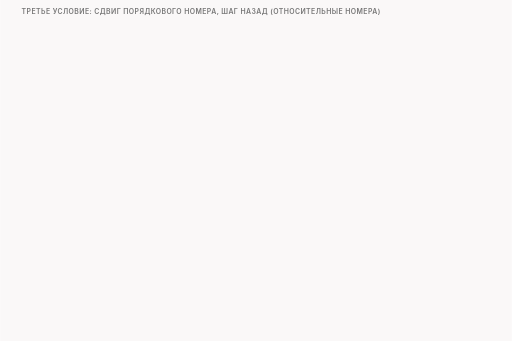
t = 0.00 s
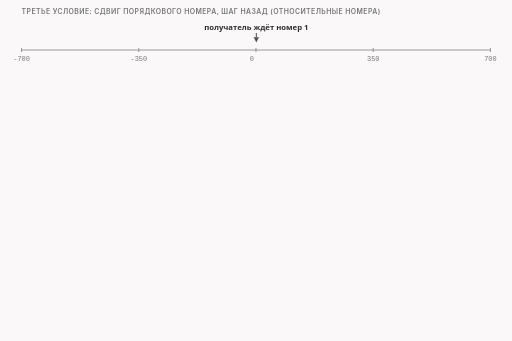
t = 1.60 s
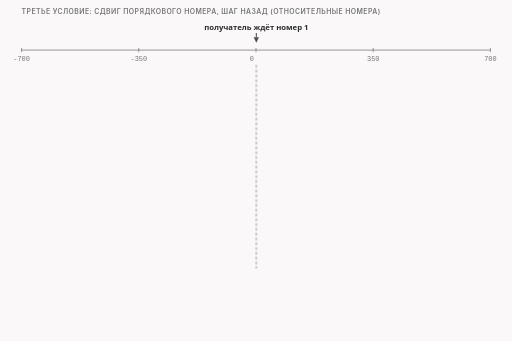
t = 3.40 s
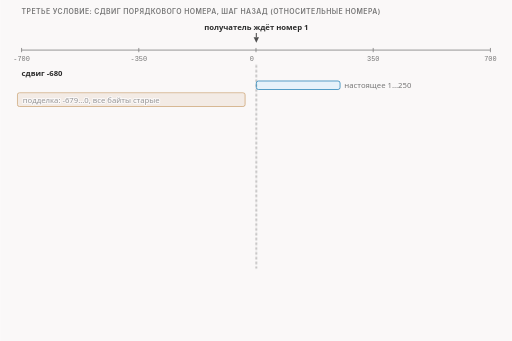
t = 5.05 s
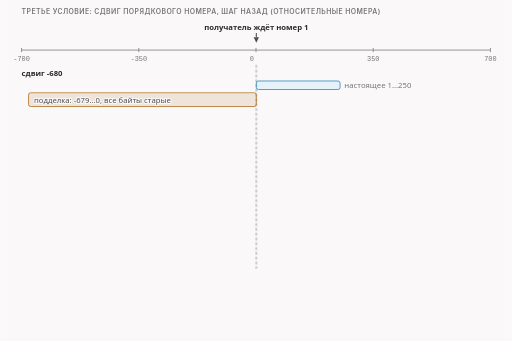
t = 6.60 s
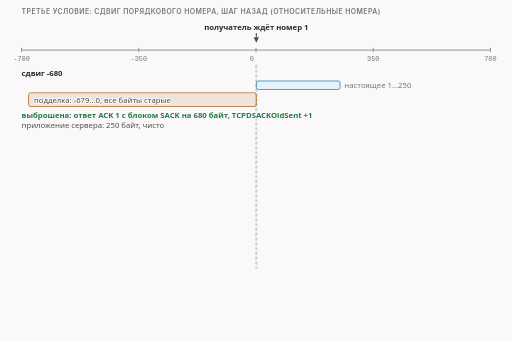
t = 8.05 s

The animated SVG that drew these frames (rendered in a browser with its animation timeline set to each time). Animation: 14 CSS @keyframes rules; frames cover the first 8.05 s, repeats indefinitely.

<svg xmlns="http://www.w3.org/2000/svg" class="v07-s16-backward-shifts-tape" viewBox="0 0 960 640" width="960" height="640" role="img" aria-labelledby="v07-s16-backward-shifts-tape-t v07-s16-backward-shifts-tape-d">
<title id="v07-s16-backward-shifts-tape-t">Сдвиг номера назад на ленте номеров</title>
<desc id="v07-s16-backward-shifts-tape-d">Сдвиг порядкового номера назад на ленте относительных номеров: подделка в 680 байт при сдвиге -680 занимает номера от -679 до 0 и вся лежит в прошлом, получатель выбросил её и ответил блоком SACK на 680 байт, при -679 её последний байт попадает на ожидаемый байт 1 и получатель его принял, при -1 принято 679 новых байт и клиент завис, поэтому подделка должна лежать целиком в прошлом, то есть сдвиг не больше минус её длины.</desc>
<style>.v07-s16-backward-shifts-tape{--fg:var(--dark,#2b2b2b);--fg2:var(--darkgray,#4e4e4e);--mute:var(--gray,#767676);--line:var(--lightgray,#d4d4d4);--acc:var(--secondary,#1f7fb5);--tint:var(--highlight,rgba(178,225,255,.28));--bg:var(--light,#faf8f8);--rej:#c4372b;--rejt:rgba(196,55,43,.10);--ok:#237a4b;--okt:rgba(35,122,75,.11);--amb:#a8610a;--ambt:rgba(168,97,10,.13)}
@media (prefers-color-scheme:dark){.v07-s16-backward-shifts-tape{--fg:var(--dark,#ebebec);--fg2:var(--darkgray,#d4d4d4);--mute:var(--gray,#9a9a9a);--line:var(--lightgray,#4a474a);--acc:var(--secondary,#b2e1ff);--tint:var(--highlight,rgba(178,225,255,.14));--bg:var(--light,#161618);--rej:#ff8f80;--rejt:rgba(255,143,128,.14);--ok:#7fd9a1;--okt:rgba(127,217,161,.13);--amb:#f0b866;--ambt:rgba(240,184,102,.14)}}
.v07-s16-backward-shifts-tape .bg{fill:var(--bg)}
.v07-s16-backward-shifts-tape text{font-family:var(--bodyFont,'Source Sans 3'),system-ui,-apple-system,'Segoe UI',Roboto,sans-serif;font-size:16px;fill:var(--fg2);paint-order:stroke;stroke:var(--bg);stroke-width:4px;stroke-linejoin:round}
.v07-s16-backward-shifts-tape .tk{font-weight:600;fill:var(--fg)}
.v07-s16-backward-shifts-tape .sm{font-size:14.5px}
.v07-s16-backward-shifts-tape .m{font-family:var(--codeFont,'JetBrains Mono'),ui-monospace,'Cascadia Code',Consolas,monospace;font-size:14.5px}
.v07-s16-backward-shifts-tape .mk{font-family:var(--codeFont,'JetBrains Mono'),ui-monospace,'Cascadia Code',Consolas,monospace;font-size:14.5px;font-weight:600;fill:var(--fg)}
.v07-s16-backward-shifts-tape .hx{font-family:var(--codeFont,'JetBrains Mono'),ui-monospace,'Cascadia Code',Consolas,monospace;font-size:14px;font-weight:600;fill:var(--fg);stroke:none}
.v07-s16-backward-shifts-tape .ix{font-family:var(--codeFont,'JetBrains Mono'),ui-monospace,'Cascadia Code',Consolas,monospace;font-size:13px;fill:var(--mute);stroke:none}
.v07-s16-backward-shifts-tape .ml{font-family:var(--codeFont,'JetBrains Mono'),ui-monospace,'Cascadia Code',Consolas,monospace;font-size:17px;font-weight:600;fill:var(--fg)}
.v07-s16-backward-shifts-tape .cap{font-family:var(--headerFont,Inter),system-ui,-apple-system,'Segoe UI',Roboto,sans-serif;font-size:13px;font-weight:600;letter-spacing:.06em;text-transform:uppercase;fill:var(--mute)}
.v07-s16-backward-shifts-tape .mu{fill:var(--mute)}.v07-s16-backward-shifts-tape .fg{fill:var(--fg)}.v07-s16-backward-shifts-tape .acc{fill:var(--acc)}.v07-s16-backward-shifts-tape .rej{fill:var(--rej)}.v07-s16-backward-shifts-tape .ok{fill:var(--ok)}.v07-s16-backward-shifts-tape .amb{fill:var(--amb)}
.v07-s16-backward-shifts-tape .c{text-anchor:middle}.v07-s16-backward-shifts-tape .r{text-anchor:end}.v07-s16-backward-shifts-tape .ns{stroke:none}
.v07-s16-backward-shifts-tape .bx{fill:var(--bg);stroke:var(--line);stroke-width:1.4}
.v07-s16-backward-shifts-tape .bxs{fill:var(--bg);stroke:var(--mute);stroke-width:1.4}
.v07-s16-backward-shifts-tape .bxa{fill:var(--tint);stroke:var(--acc);stroke-width:1.4}
.v07-s16-backward-shifts-tape .bxr{fill:var(--rejt);stroke:var(--rej);stroke-width:1.4}
.v07-s16-backward-shifts-tape .bxo{fill:var(--okt);stroke:var(--ok);stroke-width:1.4}
.v07-s16-backward-shifts-tape .bxb{fill:var(--ambt);stroke:var(--amb);stroke-width:1.4}
.v07-s16-backward-shifts-tape .pl{fill:var(--bg);stroke:var(--fg);stroke-width:1.6}
.v07-s16-backward-shifts-tape .fs{fill:var(--mute);fill-opacity:.22;stroke:none}
.v07-s16-backward-shifts-tape .bxn{fill:none;stroke:var(--fg);stroke-width:2}
.v07-s16-backward-shifts-tape .bxrd{fill:none;stroke:var(--rej);stroke-width:2.4;stroke-dasharray:6 4}
.v07-s16-backward-shifts-tape .bxd{fill:none;stroke:var(--mute);stroke-width:1.3;stroke-dasharray:5 4}
.v07-s16-backward-shifts-tape .fa{fill:var(--tint);stroke:none}.v07-s16-backward-shifts-tape .fr{fill:var(--rejt);stroke:none}.v07-s16-backward-shifts-tape .fb{fill:var(--ambt);stroke:none}.v07-s16-backward-shifts-tape .fo{fill:var(--okt);stroke:none}
.v07-s16-backward-shifts-tape .lm{fill:none;stroke:var(--mute);stroke-width:1.4}
.v07-s16-backward-shifts-tape .lmd{fill:none;stroke:var(--mute);stroke-width:1.4;stroke-dasharray:5 4}
.v07-s16-backward-shifts-tape .la{fill:none;stroke:var(--acc);stroke-width:2}
.v07-s16-backward-shifts-tape .lf{fill:none;stroke:var(--fg2);stroke-width:2}
.v07-s16-backward-shifts-tape .lr{fill:none;stroke:var(--rej);stroke-width:2.4}
.v07-s16-backward-shifts-tape .lcut{fill:none;stroke:var(--rej);stroke-width:1.8;stroke-dasharray:6 4}
.v07-s16-backward-shifts-tape .lb{fill:none;stroke:var(--amb);stroke-width:2}
.v07-s16-backward-shifts-tape .lo{fill:none;stroke:var(--ok);stroke-width:2.4}
.v07-s16-backward-shifts-tape .hf{fill:var(--fg2)}.v07-s16-backward-shifts-tape .ha{fill:var(--acc)}.v07-s16-backward-shifts-tape .hr{fill:var(--rej)}.v07-s16-backward-shifts-tape .hm{fill:var(--mute)}.v07-s16-backward-shifts-tape .hb{fill:var(--amb)}
.v07-s16-backward-shifts-tape .fun{fill:var(--tint);stroke:var(--acc);stroke-width:1;stroke-opacity:.55}
.v07-s16-backward-shifts-tape .a{animation-duration:34s;animation-timing-function:cubic-bezier(.3,.6,.25,1);animation-iteration-count:infinite;animation-fill-mode:both}
@media (prefers-reduced-motion:reduce){.v07-s16-backward-shifts-tape .a{animation:none}.v07-s16-backward-shifts-tape .tr{display:none}}.v07-s16-backward-shifts-tape .bn{font-size:36px;font-weight:700;fill:var(--fg);stroke:none}.v07-s16-backward-shifts-tape .lg{font-size:19px;font-weight:600;fill:var(--fg)}.v07-s16-backward-shifts-tape .mn{font-family:var(--codeFont,'JetBrains Mono'),ui-monospace,'Cascadia Code',Consolas,monospace;font-size:13px}.v07-s16-backward-shifts-tape .fl{fill:var(--bg);stroke:none}.v07-s16-backward-shifts-tape .bxw{fill:var(--bg);stroke:var(--amb);stroke-width:1.4;stroke-dasharray:5 4}.v07-s16-backward-shifts-tape .ho{fill:var(--ok)}.v07-s16-backward-shifts-tape .doto{fill:var(--ok);stroke:var(--bg);stroke-width:2}.v07-s16-backward-shifts-tape .dotr{fill:var(--rej);stroke:var(--bg);stroke-width:2}.v07-s16-backward-shifts-tape .dota{fill:var(--acc);stroke:var(--bg);stroke-width:2}.v07-s16-backward-shifts-tape .dotb{fill:var(--amb);stroke:var(--bg);stroke-width:2}@keyframes v07-s16-backward-shifts-tape-k1{0.0%{opacity:0;transform:translate(0px,-6px)}2.941%{opacity:0;transform:translate(0px,-6px)}5.294%{opacity:1;transform:translate(0px,0px)}95%{opacity:1;transform:translate(0px,0px)}96.765%{opacity:0;transform:translate(0px,-6px)}100%{opacity:0;transform:translate(0px,-6px)}}.v07-s16-backward-shifts-tape .e1{animation-name:v07-s16-backward-shifts-tape-k1}@keyframes v07-s16-backward-shifts-tape-k2{0.0%{opacity:0;transform:translate(0px,-6px)}5.882%{opacity:0;transform:translate(0px,-6px)}8.235%{opacity:1;transform:translate(0px,0px)}95%{opacity:1;transform:translate(0px,0px)}96.765%{opacity:0;transform:translate(0px,-6px)}100%{opacity:0;transform:translate(0px,-6px)}}.v07-s16-backward-shifts-tape .e2{animation-name:v07-s16-backward-shifts-tape-k2}@keyframes v07-s16-backward-shifts-tape-k3{0.0%{opacity:0;transform:translate(0px,-6px)}11.765%{opacity:0;transform:translate(0px,-6px)}14.118%{opacity:1;transform:translate(0px,0px)}95%{opacity:1;transform:translate(0px,0px)}96.765%{opacity:0;transform:translate(0px,-6px)}100%{opacity:0;transform:translate(0px,-6px)}}.v07-s16-backward-shifts-tape .e3{animation-name:v07-s16-backward-shifts-tape-k3}@keyframes v07-s16-backward-shifts-tape-k4{0.0%{opacity:0;transform:translate(-50px,0px)}14.118%{opacity:0;transform:translate(-50px,0px)}17.059%{opacity:1;transform:translate(0px,0px)}95%{opacity:1;transform:translate(0px,0px)}96.765%{opacity:0;transform:translate(-50px,0px)}100%{opacity:0;transform:translate(-50px,0px)}}.v07-s16-backward-shifts-tape .e4{animation-name:v07-s16-backward-shifts-tape-k4}@keyframes v07-s16-backward-shifts-tape-k5{0.0%{opacity:0;transform:translate(0px,-6px)}19.412%{opacity:0;transform:translate(0px,-6px)}21.765%{opacity:1;transform:translate(0px,0px)}95%{opacity:1;transform:translate(0px,0px)}96.765%{opacity:0;transform:translate(0px,-6px)}100%{opacity:0;transform:translate(0px,-6px)}}.v07-s16-backward-shifts-tape .e5{animation-name:v07-s16-backward-shifts-tape-k5}@keyframes v07-s16-backward-shifts-tape-k6{0.0%{opacity:0;transform:translate(0px,-6px)}29.412%{opacity:0;transform:translate(0px,-6px)}31.765%{opacity:1;transform:translate(0px,0px)}95%{opacity:1;transform:translate(0px,0px)}96.765%{opacity:0;transform:translate(0px,-6px)}100%{opacity:0;transform:translate(0px,-6px)}}.v07-s16-backward-shifts-tape .e6{animation-name:v07-s16-backward-shifts-tape-k6}@keyframes v07-s16-backward-shifts-tape-k7{0.0%{opacity:0;transform:translate(-50px,0px)}31.765%{opacity:0;transform:translate(-50px,0px)}34.706%{opacity:1;transform:translate(0px,0px)}95%{opacity:1;transform:translate(0px,0px)}96.765%{opacity:0;transform:translate(-50px,0px)}100%{opacity:0;transform:translate(-50px,0px)}}.v07-s16-backward-shifts-tape .e7{animation-name:v07-s16-backward-shifts-tape-k7}@keyframes v07-s16-backward-shifts-tape-k8{0.0%{opacity:0;transform:translate(0px,-6px)}37.059%{opacity:0;transform:translate(0px,-6px)}39.412%{opacity:1;transform:translate(0px,0px)}95%{opacity:1;transform:translate(0px,0px)}96.765%{opacity:0;transform:translate(0px,-6px)}100%{opacity:0;transform:translate(0px,-6px)}}.v07-s16-backward-shifts-tape .e8{animation-name:v07-s16-backward-shifts-tape-k8}@keyframes v07-s16-backward-shifts-tape-k9{0.0%{opacity:0;transform:translate(0px,-6px)}47.059%{opacity:0;transform:translate(0px,-6px)}49.412%{opacity:1;transform:translate(0px,0px)}95%{opacity:1;transform:translate(0px,0px)}96.765%{opacity:0;transform:translate(0px,-6px)}100%{opacity:0;transform:translate(0px,-6px)}}.v07-s16-backward-shifts-tape .e9{animation-name:v07-s16-backward-shifts-tape-k9}@keyframes v07-s16-backward-shifts-tape-k10{0.0%{opacity:0;transform:translate(-50px,0px)}49.412%{opacity:0;transform:translate(-50px,0px)}52.353%{opacity:1;transform:translate(0px,0px)}95%{opacity:1;transform:translate(0px,0px)}96.765%{opacity:0;transform:translate(-50px,0px)}100%{opacity:0;transform:translate(-50px,0px)}}.v07-s16-backward-shifts-tape .e10{animation-name:v07-s16-backward-shifts-tape-k10}@keyframes v07-s16-backward-shifts-tape-k11{0.0%{opacity:0;transform:translate(0px,-6px)}54.706%{opacity:0;transform:translate(0px,-6px)}57.059%{opacity:1;transform:translate(0px,0px)}95%{opacity:1;transform:translate(0px,0px)}96.765%{opacity:0;transform:translate(0px,-6px)}100%{opacity:0;transform:translate(0px,-6px)}}.v07-s16-backward-shifts-tape .e11{animation-name:v07-s16-backward-shifts-tape-k11}@keyframes v07-s16-backward-shifts-tape-k12{0.0%{opacity:0;transform:translate(0px,-6px)}66.176%{opacity:0;transform:translate(0px,-6px)}68.529%{opacity:1;transform:translate(0px,0px)}95%{opacity:1;transform:translate(0px,0px)}96.765%{opacity:0;transform:translate(0px,-6px)}100%{opacity:0;transform:translate(0px,-6px)}}.v07-s16-backward-shifts-tape .e12{animation-name:v07-s16-backward-shifts-tape-k12}@keyframes v07-s16-backward-shifts-tape-k13{0.0%{opacity:0;transform:translate(0px,-6px)}70.588%{opacity:0;transform:translate(0px,-6px)}72.941%{opacity:1;transform:translate(0px,0px)}95%{opacity:1;transform:translate(0px,0px)}96.765%{opacity:0;transform:translate(0px,-6px)}100%{opacity:0;transform:translate(0px,-6px)}}.v07-s16-backward-shifts-tape .e13{animation-name:v07-s16-backward-shifts-tape-k13}@keyframes v07-s16-backward-shifts-tape-k14{0.0%{opacity:0;transform:translate(0px,-6px)}79.412%{opacity:0;transform:translate(0px,-6px)}81.765%{opacity:1;transform:translate(0px,0px)}95%{opacity:1;transform:translate(0px,0px)}96.765%{opacity:0;transform:translate(0px,-6px)}100%{opacity:0;transform:translate(0px,-6px)}}.v07-s16-backward-shifts-tape .e14{animation-name:v07-s16-backward-shifts-tape-k14}</style>
<rect class="bg" x="0" y="0" width="960" height="640"/>
<g><text class="cap" x="40" y="26">третье условие: сдвиг порядкового номера, шаг назад (относительные номера)</text></g>
<g class="a e1"><text class="tk sm c" x="480.6" y="56">получатель ждёт номер 1</text><path class="lf" d="M480.6 62L480.6 70"/><polygon class="hf" points="480.6,80 475.6,70 485.6,70"/><path class="lm" d="M40 94L920 94"/><path class="lm" d="M40 90L40 98"/><text class="ix c" x="40" y="114">-700</text><path class="lm" d="M260 90L260 98"/><text class="ix c" x="260" y="114">-350</text><path class="lm" d="M700 90L700 98"/><text class="ix c" x="700" y="114">350</text><path class="lm" d="M920 90L920 98"/><text class="ix c" x="920" y="114">700</text><path class="lm" d="M480 90L480 98"/><text class="ix r" x="476" y="114">0</text></g>
<g class="a e2"><path class="lmd" d="M480.6 122L480.6 504"/></g>
<g class="a e3"><text class="tk sm" x="40" y="142">сдвиг -680</text><rect class="bxa" x="480.6" y="152" width="157.2" height="16" rx="4"/><text class="sm mu" x="645.8" y="165">настоящее 1…250</text></g>
<g class="a e4"><rect class="bxb" x="53.2" y="174" width="427.4" height="26" rx="4"/><text class="sm" x="63.2" y="193">подделка: -679…0, все байты старые</text></g>
<g class="a e5"><text class="tk sm ok" x="40" y="222">выброшена: ответ ACK 1 с блоком SACK на 680 байт, TCPDSACKOldSent +1</text><text class="sm" x="40" y="241">приложение сервера: 250 байт, чисто</text></g>
<g class="a e6"><text class="tk sm" x="40" y="268">сдвиг -679</text><rect class="bxa" x="480.6" y="278" width="157.2" height="16" rx="4"/><text class="sm mu" x="645.8" y="291">настоящее 1…250</text></g>
<g class="a e7"><rect class="bxb" x="53.8" y="300" width="427.5" height="26" rx="4"/><text class="sm" x="63.8" y="319">подделка: -678…1</text></g>
<g class="a e8"><text class="tk sm amb" x="40" y="348">принят один байт, последний байт подделки лёг на байт 1: ответ ACK 2</text><text class="sm" x="40" y="367">сервер получил 250 байт, но первый чужой: имя сайта не найти</text></g>
<g class="a e9"><text class="tk sm" x="40" y="394">сдвиг -1</text><rect class="bxa" x="480.6" y="404" width="157.2" height="16" rx="4"/><text class="sm mu" x="645.8" y="417">настоящее 1…250</text></g>
<g class="a e10"><rect class="bxb" x="480" y="426" width="427.4" height="26" rx="4"/><text class="sm" x="490" y="445">подделка: 0…679</text></g>
<g class="a e11"><text class="tk sm rej" x="40" y="474">новых байтов 679 (номера 1…679): ответ ACK 680</text><text class="sm" x="40" y="493">сервер получил 679 чужих байт, клиент завис</text></g>
<g class="a e12"><text class="tk sm" x="40" y="530">правило нашего теста: подделка целиком в прошлом, сдвиг не больше минус её длины</text></g>
<g class="a e13"><text class="sm" x="40" y="552">для 680 байт это -680 и меньше; -10000 лежит с запасом и тоже работает</text></g>
<g class="a e14"><rect class="bxd" x="40" y="566" width="880" height="56" rx="8"/><text class="sm" x="54" y="589">проверь себя: подделка 300 байт: 1 + сдвиг + 299 не больше 0, значит -300 и меньше.</text><text class="sm mu" x="54" y="610">При -299 останется один новый байт. Это счёт по правилу, запуска не было.</text></g>
</svg>
